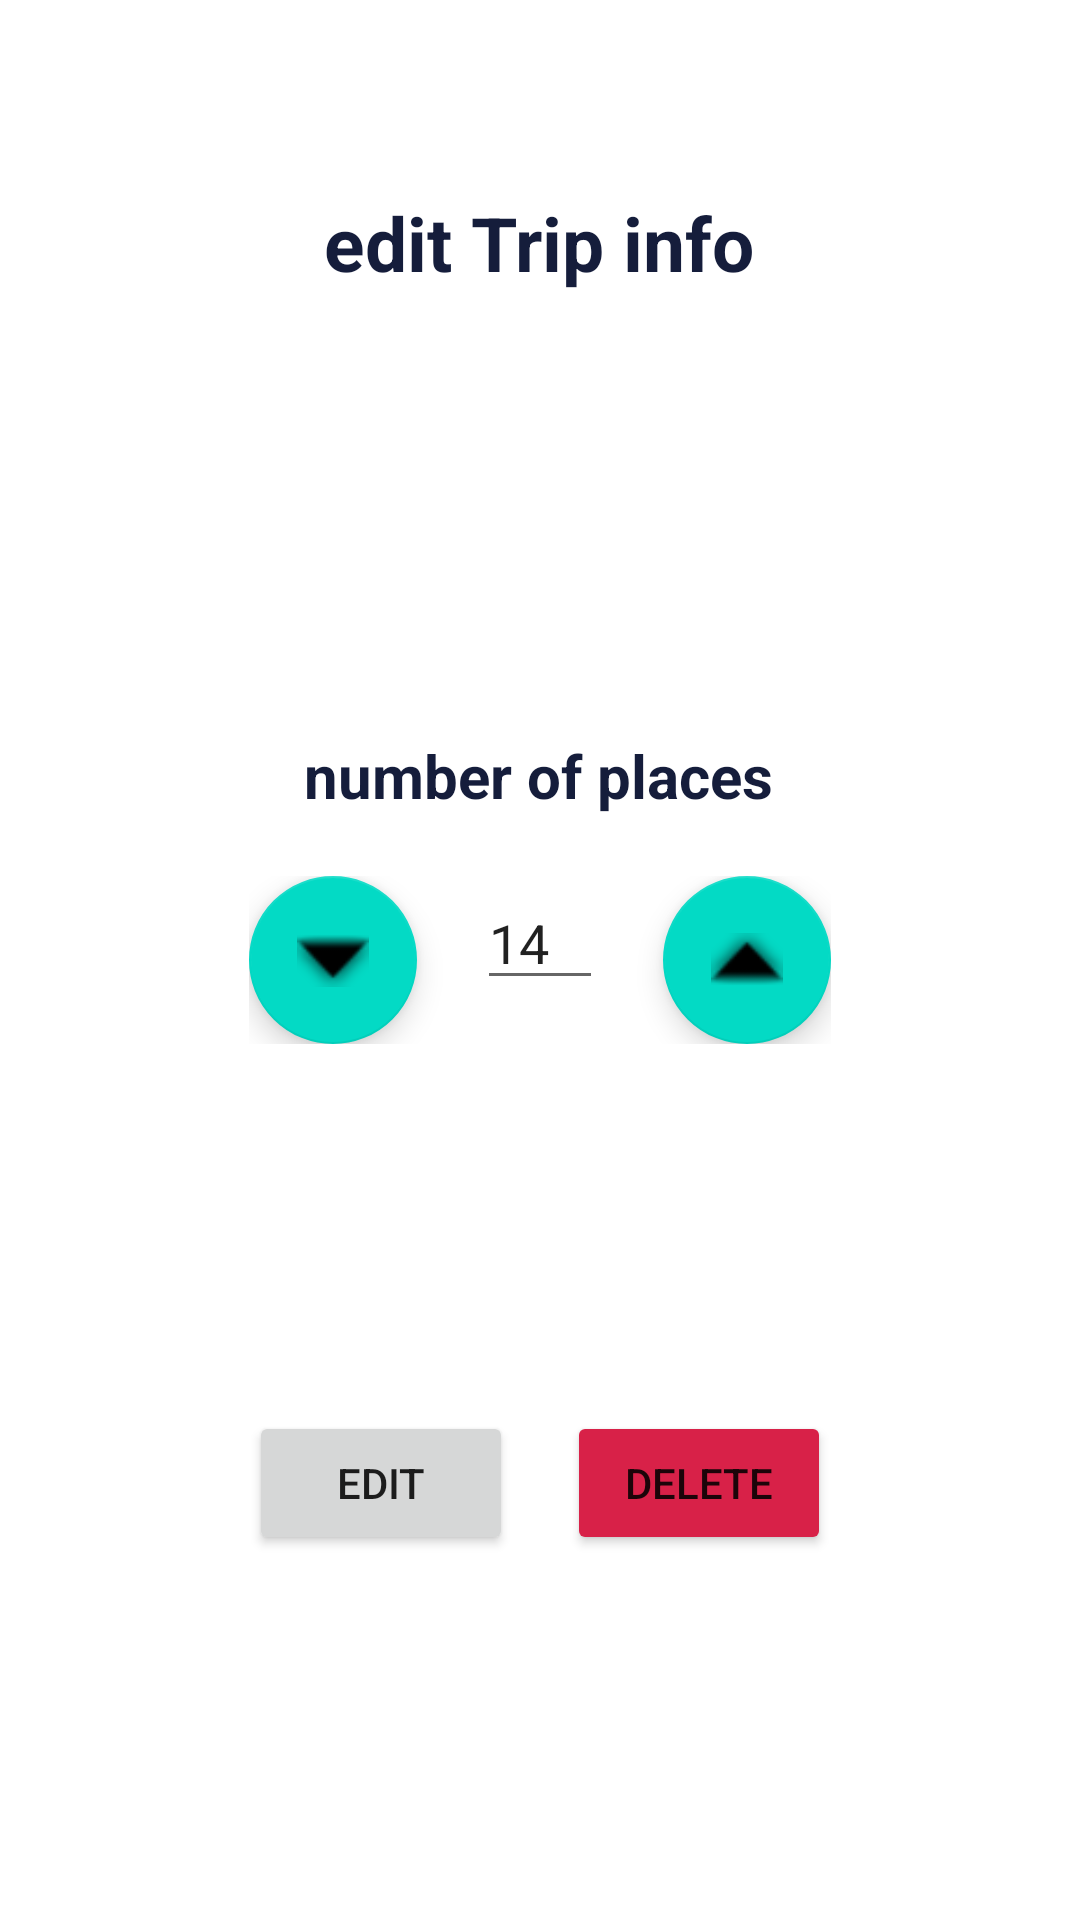

Layout XML and referenced resources for this Android screen:
<!-- AndroidManifest.xml: application theme Theme.Rihlati -->
<!-- res/layout/activity_edit_screen.xml -->
<?xml version="1.0" encoding="utf-8"?>
<androidx.constraintlayout.widget.ConstraintLayout xmlns:android="http://schemas.android.com/apk/res/android"
    xmlns:app="http://schemas.android.com/apk/res-auto"
    xmlns:tools="http://schemas.android.com/tools"
    android:layout_width="match_parent"
    android:layout_height="match_parent"
    tools:context=".EditScreen">

    <LinearLayout
        android:id="@+id/linearLayout3"
        android:layout_width="wrap_content"
        android:layout_height="wrap_content"
        android:orientation="horizontal"
        app:layout_constraintBottom_toBottomOf="parent"
        app:layout_constraintEnd_toEndOf="parent"
        app:layout_constraintStart_toStartOf="parent"
        app:layout_constraintTop_toTopOf="parent">

        <com.google.android.material.floatingactionbutton.FloatingActionButton
            android:id="@+id/floatingActionButton2"
            android:layout_width="wrap_content"
            android:layout_height="wrap_content"
            android:layout_weight="1"
            android:clickable="true"
            app:srcCompat="@android:drawable/arrow_down_float" />

        <EditText
            android:id="@+id/editTextNumber"
            android:layout_width="wrap_content"
            android:layout_height="wrap_content"
            android:layout_marginHorizontal="20dp"
            android:layout_weight="1"
            android:ems="2"
            android:inputType="number"
            android:text="14" />

        <com.google.android.material.floatingactionbutton.FloatingActionButton
            android:id="@+id/floatingActionButton3"
            android:layout_width="wrap_content"
            android:layout_height="wrap_content"
            android:layout_weight="1"
            android:clickable="true"
            app:srcCompat="@android:drawable/arrow_up_float" />
    </LinearLayout>

    <Button
        android:id="@+id/edit_btn"
        android:layout_width="wrap_content"
        android:layout_height="wrap_content"
        android:text="Edit"
        app:layout_constraintBottom_toBottomOf="parent"
        app:layout_constraintEnd_toStartOf="@+id/delete_btn"
        app:layout_constraintHorizontal_bias="0.0"
        app:layout_constraintStart_toStartOf="@+id/linearLayout3"
        app:layout_constraintTop_toBottomOf="@+id/linearLayout3"
        app:layout_constraintVertical_bias="0.501" />

    <TextView
        android:id="@+id/textView6"
        android:layout_width="wrap_content"
        android:layout_height="wrap_content"
        android:layout_marginTop="64dp"
        android:text="edit Trip info"
        android:textColor="@color/myblue"
        android:textSize="25sp"
        android:textStyle="bold"
        app:layout_constraintEnd_toEndOf="parent"
        app:layout_constraintHorizontal_bias="0.498"
        app:layout_constraintStart_toStartOf="parent"
        app:layout_constraintTop_toTopOf="parent" />

    <TextView
        android:id="@+id/textView7"
        android:layout_width="wrap_content"
        android:layout_height="wrap_content"
        android:text="number of places"
        android:textColor="@color/myblue"
        android:textSize="20sp"
        android:textStyle="bold"
        app:layout_constraintBottom_toTopOf="@+id/linearLayout3"
        app:layout_constraintEnd_toEndOf="parent"
        app:layout_constraintHorizontal_bias="0.498"
        app:layout_constraintStart_toStartOf="parent"
        app:layout_constraintTop_toBottomOf="@+id/textView6"
        app:layout_constraintVertical_bias="0.881" />

    <Button
        android:id="@+id/delete_btn"
        android:layout_width="wrap_content"
        android:layout_height="wrap_content"
        android:text="Delete"
        android:backgroundTint="@color/myred"
        app:layout_constraintBottom_toBottomOf="parent"
        app:layout_constraintEnd_toEndOf="@+id/linearLayout3"
        app:layout_constraintTop_toBottomOf="@+id/linearLayout3"
        app:layout_constraintVertical_bias="0.501" />
</androidx.constraintlayout.widget.ConstraintLayout>
<!-- resources referenced by this layout -->
<resources>
  <color name="myblue">#151D3B</color>
  <color name="myred">#D82148</color>
  <style name="Theme.Rihlati" parent="Theme.MaterialComponents.DayNight.DarkActionBar">
          
          <item name="colorPrimary">@color/purple_500</item>
          <item name="colorPrimaryVariant">@color/purple_700</item>
          <item name="colorOnPrimary">@color/white</item>
          
          <item name="colorSecondary">@color/teal_200</item>
          <item name="colorSecondaryVariant">@color/teal_700</item>
          <item name="colorOnSecondary">@color/black</item>
          
          <item name="android:statusBarColor" tools:targetApi="l">?attr/colorPrimaryVariant</item>
          
      </style>
  <color name="purple_500">#151D3B</color>
  <color name="purple_700">#FF3700B3</color>
  <color name="white">#FFFFFFFF</color>
  <color name="teal_200">#FF03DAC5</color>
  <color name="teal_700">#FF018786</color>
  <color name="black">#FF000000</color>
</resources>
